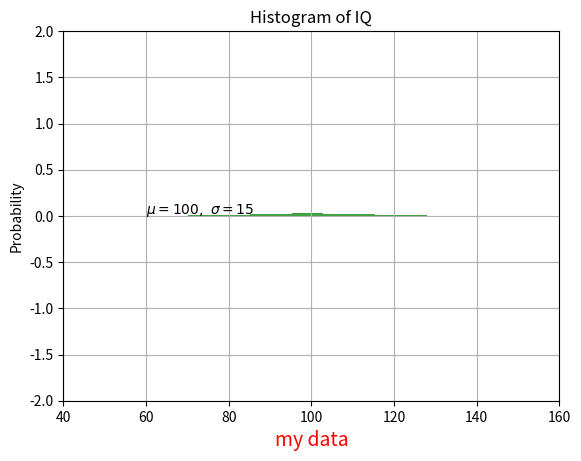

The matplotlib source for this figure:
import matplotlib.pyplot as plt
import numpy as np

mu, sigma = 100, 15
x = mu + sigma * np.random.randn(10000)

n, bins, patches = plt.hist(x, 50, density=1, facecolor='g', alpha=0.75)
plt.xlabel('Smarts')
plt.ylabel('Probability')
plt.title('Histogram of IQ')
plt.text(60, .025, r'$\mu=100,\ \sigma=15$')
plt.axis([40, 160, 0, 0.03])
plt.grid(True)
plt.show()

t = plt.xlabel('my data', fontsize=14, color='red')
ax = plt.subplot(111)
t = np.arange(0.0, 5.0, 0.01)
s = np.cos(2*np.pi*t)
line, = plt.plot(t, s, lw=2)
plt.annotate('local max', xy=(2, 1), xytext=(3, 1.5), arrowprops=dict(
    facecolor='black', shrink=0.05))
plt.ylim(-2, 2)
plt.show()
